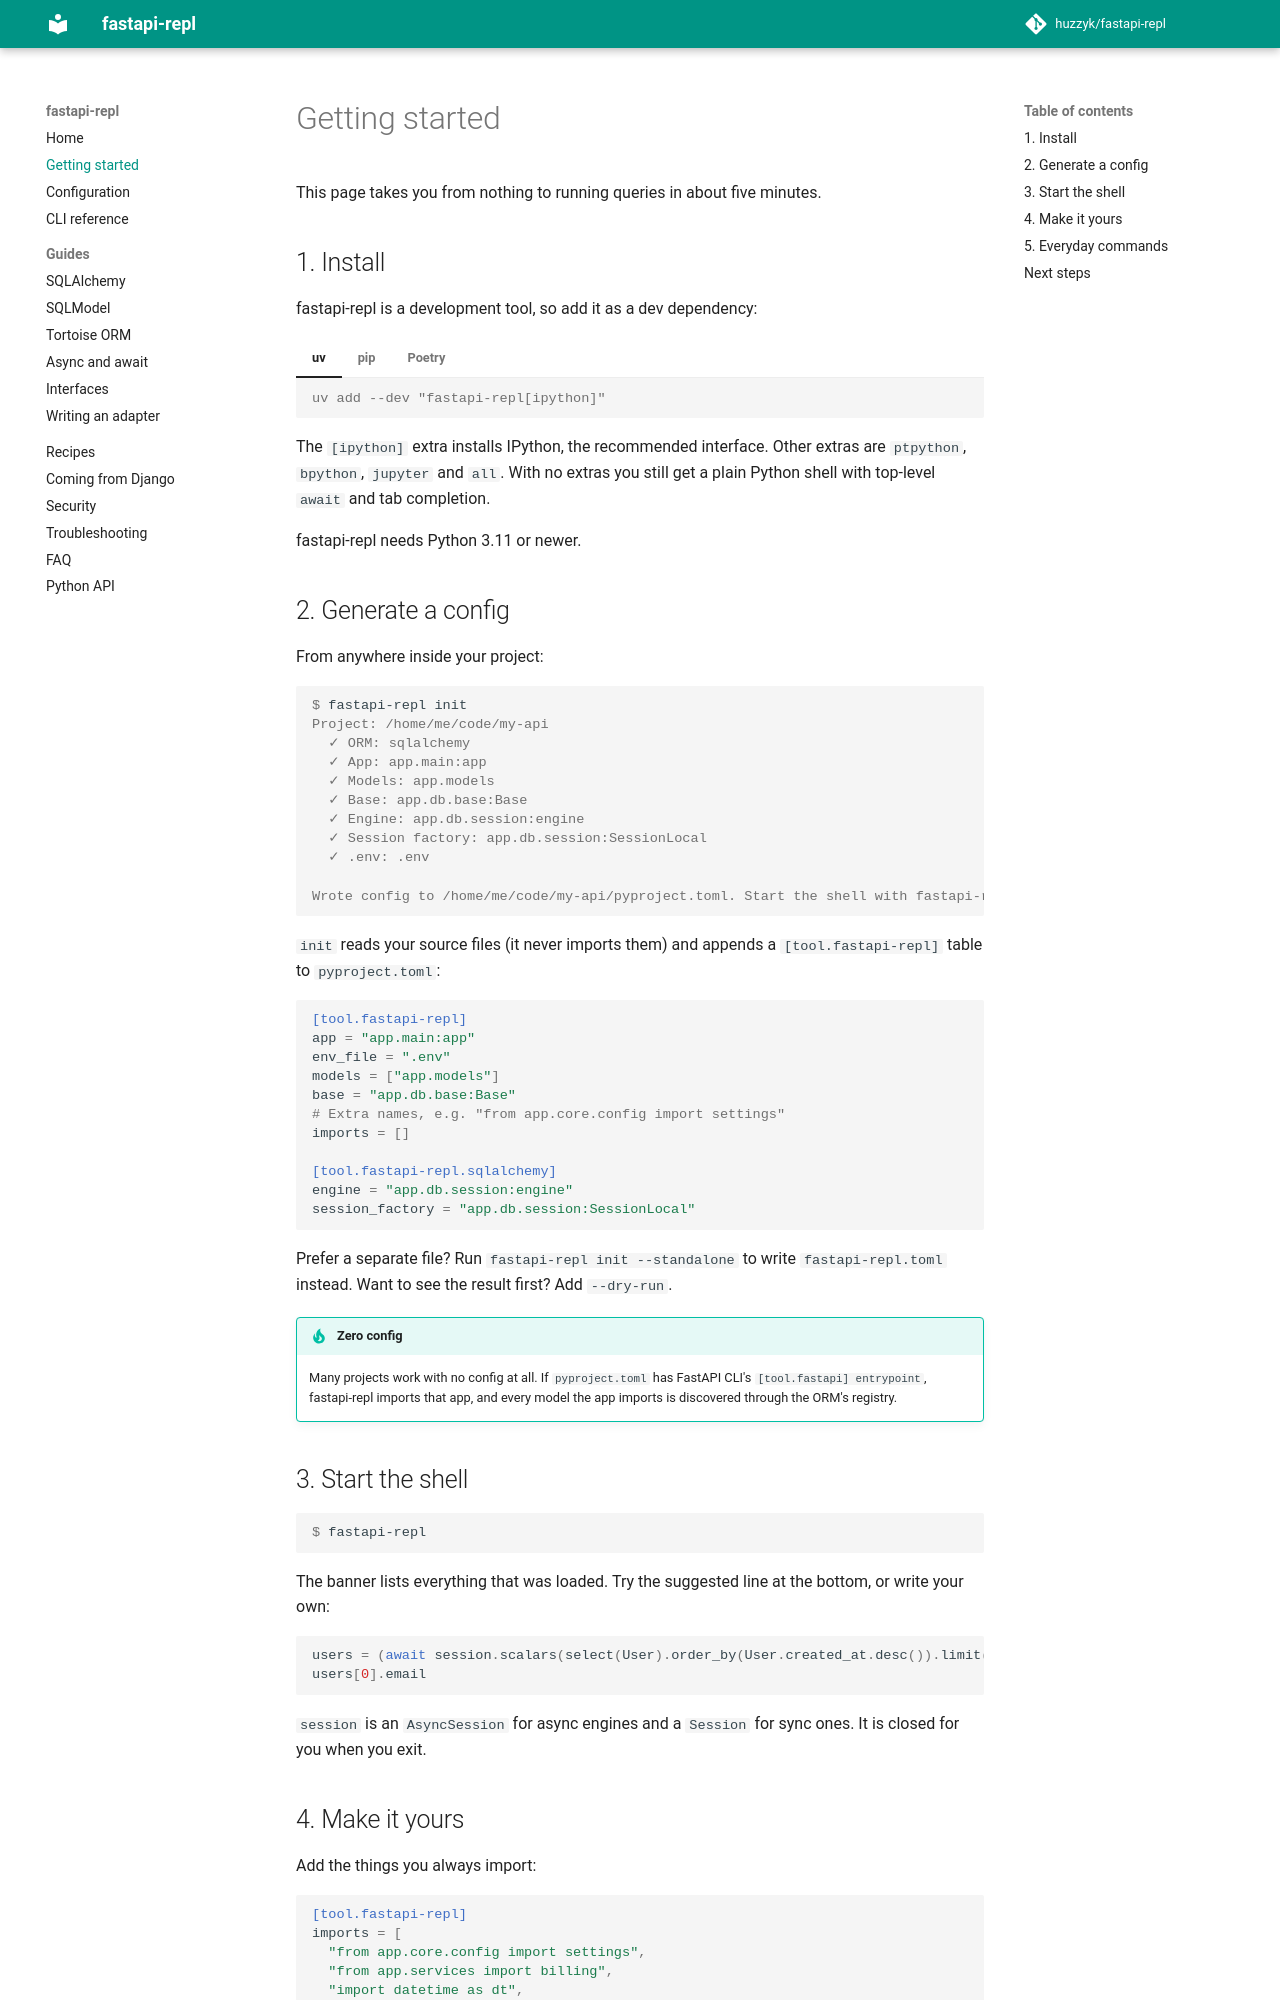

repository: Huzzy619/fastapi-repl · page: getting-started/index.html · generator: mkdocs

# Getting started

This page takes you from nothing to running queries in about five minutes.

## 1. Install

fastapi-repl is a development tool, so add it as a dev dependency:

=== "uv"

    ```console
    uv add --dev "fastapi-repl[ipython]"
    ```

=== "pip"

    ```console
    pip install "fastapi-repl[ipython]"
    ```

=== "Poetry"

    ```console
    poetry add --group dev "fastapi-repl[ipython]"
    ```

The `[ipython]` extra installs IPython, the recommended interface. Other extras are
`ptpython`, `bpython`, `jupyter` and `all`. With no extras you still get a plain Python
shell with top-level `await` and tab completion.

fastapi-repl needs Python 3.11 or newer.

## 2. Generate a config

From anywhere inside your project:

```console
$ fastapi-repl init
Project: /home/me/code/my-api
  ✓ ORM: sqlalchemy
  ✓ App: app.main:app
  ✓ Models: app.models
  ✓ Base: app.db.base:Base
  ✓ Engine: app.db.session:engine
  ✓ Session factory: app.db.session:SessionLocal
  ✓ .env: .env

Wrote config to /home/me/code/my-api/pyproject.toml. Start the shell with fastapi-repl.
```

`init` reads your source files (it never imports them) and appends a
`[tool.fastapi-repl]` table to `pyproject.toml`:

```toml
[tool.fastapi-repl]
app = "app.main:app"
env_file = ".env"
models = ["app.models"]
base = "app.db.base:Base"
# Extra names, e.g. "from app.core.config import settings"
imports = []

[tool.fastapi-repl.sqlalchemy]
engine = "app.db.session:engine"
session_factory = "app.db.session:SessionLocal"
```

Prefer a separate file? Run `fastapi-repl init --standalone` to write
`fastapi-repl.toml` instead. Want to see the result first? Add `--dry-run`.

!!! tip "Zero config"
    Many projects work with no config at all. If `pyproject.toml` has FastAPI CLI's
    `[tool.fastapi] entrypoint`, fastapi-repl imports that app, and every model the app
    imports is discovered through the ORM's registry.

## 3. Start the shell

```console
$ fastapi-repl
```

The banner lists everything that was loaded. Try the suggested line at the bottom, or
write your own:

```python
users = (await session.scalars(select(User).order_by(User.created_at.desc()).limit(5))).all()
users[0].email
```

`session` is an `AsyncSession` for async engines and a `Session` for sync ones. It is
closed for you when you exit.
